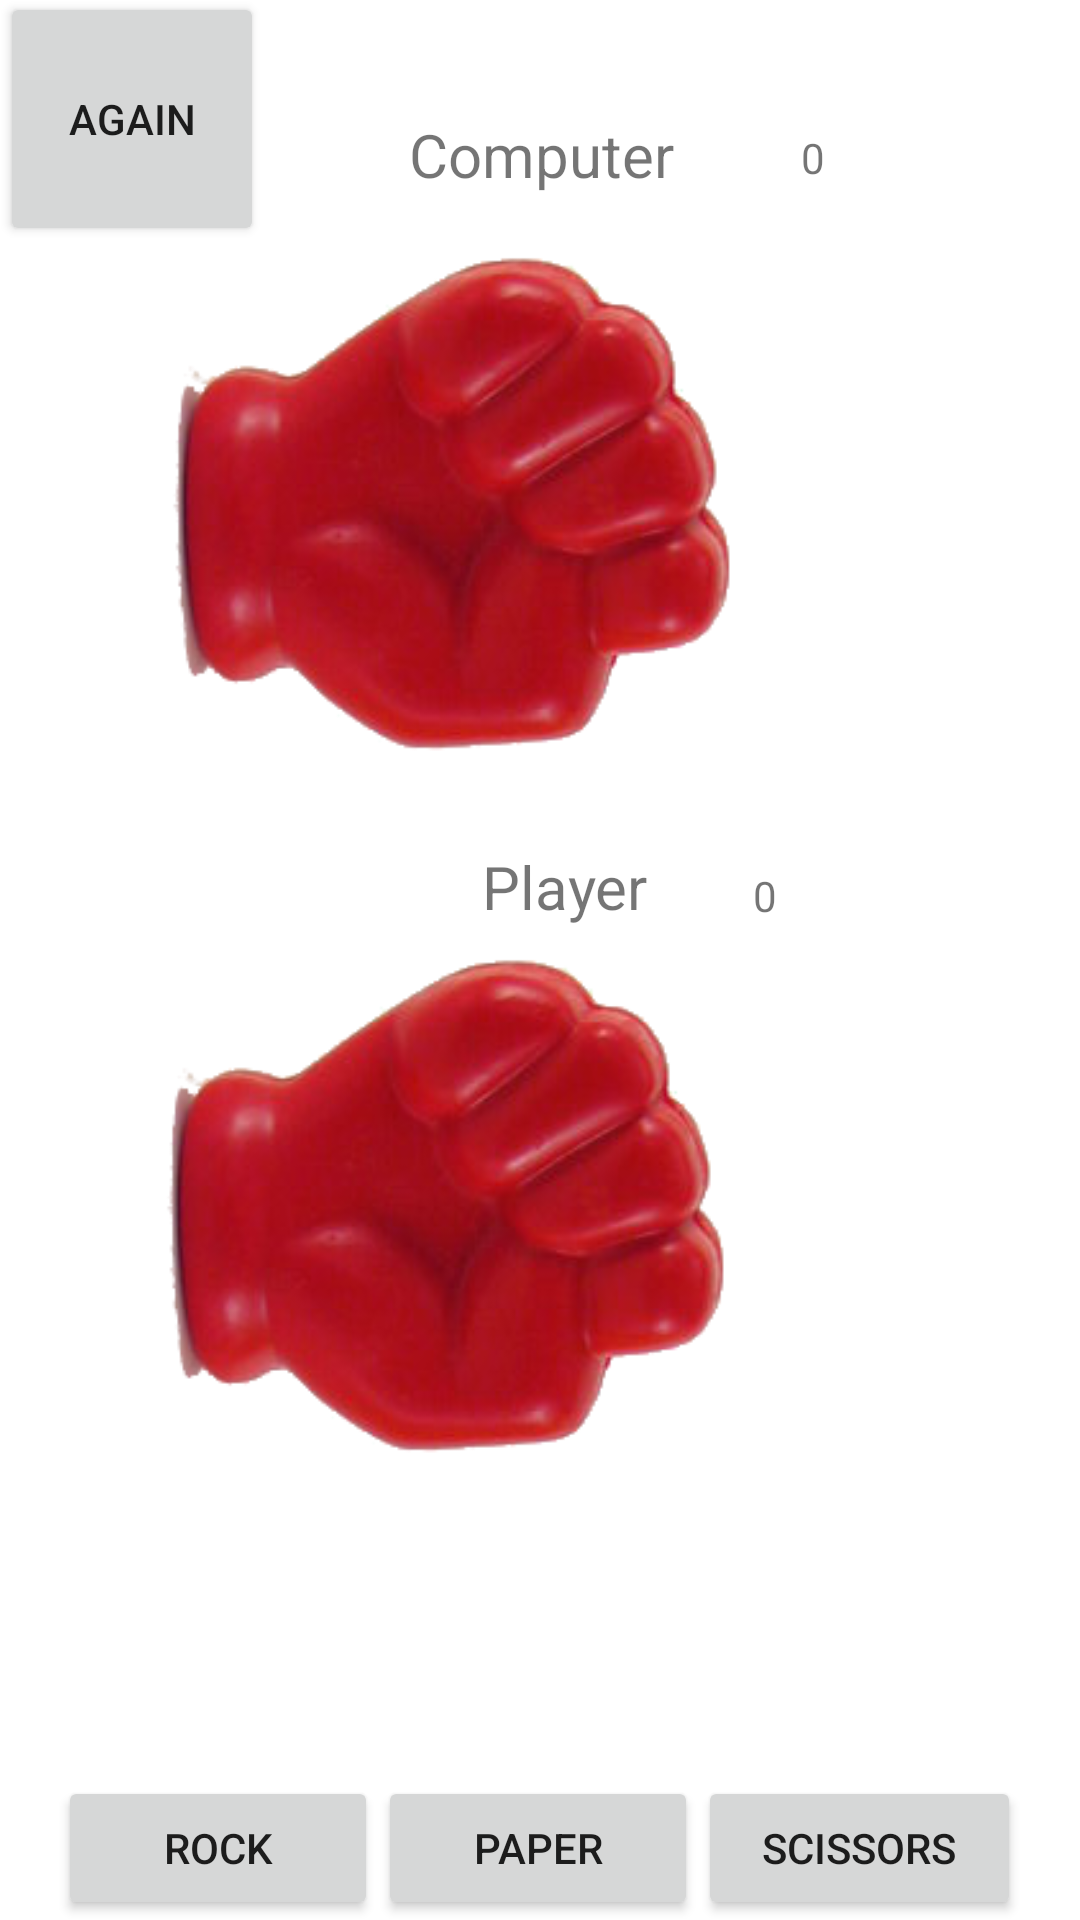

Here is an Android app screen rendered from its layout file. Give the layout XML and the strings, colors and styles it references.
<!-- AndroidManifest.xml: application theme Theme.Easylikealways -->
<!-- res/layout/activity_main.xml -->
<?xml version="1.0" encoding="utf-8"?>
<RelativeLayout xmlns:android="http://schemas.android.com/apk/res/android"
    android:layout_width="match_parent"
    android:layout_height="match_parent">

    <include
        android:id="@+id/include"
        layout="@layout/buttons"
        android:layout_width="321dp"
        android:layout_height="wrap_content"
        android:layout_alignParentBottom="true"
        android:layout_centerHorizontal="true" />

    <TextView
        android:id="@+id/cpu1"
        android:layout_width="match_parent"
        android:layout_height="wrap_content"
        android:layout_alignParentStart="true"
        android:layout_alignParentTop="true"
        android:layout_alignParentEnd="true"
        android:layout_centerHorizontal="true"
        android:layout_marginStart="-12dp"
        android:layout_marginTop="38dp"
        android:layout_marginEnd="-13dp"
        android:layout_marginRight="40dp"
        android:gravity="center"
        android:text="Computer"
        android:textSize="20dp" />

    <ImageView
        android:id="@+id/hm"
        android:layout_width="277dp"
        android:layout_height="192dp"
        android:layout_alignParentTop="true"
        android:layout_alignParentEnd="true"
        android:layout_centerVertical="true"
        android:layout_marginTop="304dp"
        android:layout_marginEnd="38dp"
        android:scaleType="centerInside"
        android:src="@drawable/rock" />

    <TextView
        android:id="@+id/hm1"
        android:layout_width="match_parent"
        android:layout_height="wrap_content"
        android:layout_alignParentStart="true"
        android:layout_alignParentTop="true"
        android:layout_alignParentEnd="true"
        android:layout_centerInParent="true"
        android:layout_marginStart="-4dp"
        android:layout_marginTop="282dp"
        android:layout_marginEnd="-20dp"
        android:layout_marginRight="40dp"
        android:gravity="center"
        android:text="Player"
        android:textSize="20dp" />

    <ImageView
        android:id="@+id/cpu"
        android:layout_width="277dp"
        android:layout_height="192dp"
        android:layout_alignParentTop="true"
        android:layout_alignParentEnd="true"
        android:layout_centerVertical="true"
        android:layout_marginTop="70dp"
        android:layout_marginEnd="36dp"
        android:scaleType="centerInside"
        android:src="@drawable/rock" />

    <TextView
        android:id="@+id/cscore"
        android:layout_width="63dp"
        android:layout_height="41dp"
        android:layout_alignParentStart="true"
        android:layout_alignParentTop="true"
        android:layout_alignParentEnd="true"
        android:layout_alignParentBottom="true"
        android:layout_centerInParent="true"
        android:layout_marginStart="251dp"
        android:layout_marginTop="289dp"
        android:layout_marginEnd="96dp"
        android:layout_marginBottom="274dp"
        android:text="0" />

    <TextView
        android:id="@+id/pscore"
        android:layout_width="140dp"
        android:layout_height="54dp"
        android:layout_alignParentStart="true"
        android:layout_alignParentTop="true"
        android:layout_alignParentEnd="true"
        android:layout_alignParentBottom="true"
        android:layout_centerHorizontal="true"
        android:layout_marginStart="267dp"
        android:layout_marginTop="43dp"
        android:layout_marginEnd="2dp"
        android:layout_marginBottom="506dp"
        android:text="0" />

    <Button
        android:id="@+id/button"
        android:layout_width="wrap_content"
        android:layout_height="wrap_content"
        android:layout_alignParentStart="true"
        android:layout_alignParentTop="true"
        android:layout_alignParentBottom="true"
        android:layout_marginTop="-3dp"
        android:layout_marginBottom="558dp"
        android:text="Again" />

    <TextView
        android:id="@+id/link"
        android:layout_width="wrap_content"
        android:layout_height="wrap_content"
        android:layout_alignParentBottom="true"
        android:layout_centerHorizontal="true"
        android:layout_marginBottom="70dp" />

</RelativeLayout>
<!-- res/layout/buttons.xml (included above) -->
<?xml version="1.0" encoding="utf-8"?>
<LinearLayout xmlns:android="http://schemas.android.com/apk/res/android"
    android:layout_width="match_parent"
    android:orientation="horizontal"
    android:weightSum="3"
    android:layout_height="match_parent">

    <Button
        android:layout_width="wrap_content"
        android:layout_weight="1"
        android:text="rock"
        android:layout_height="wrap_content"
        android:id="@+id/rock"/>

    <Button
        android:layout_width="wrap_content"
        android:layout_weight="1"
        android:text="paper"
        android:layout_height="wrap_content"
        android:id="@+id/paper"/>
    <Button
        android:layout_width="wrap_content"
        android:layout_weight="1"
        android:text="scissors"
        android:layout_height="wrap_content"
        android:id="@+id/scissors"/>



</LinearLayout>
<!-- resources referenced by this layout -->
<resources>
  <!-- drawable rock: png bitmap (drawable, 74413 bytes) -->
  <style name="Theme.Easylikealways" parent="Theme.MaterialComponents.DayNight.DarkActionBar">
          
          <item name="colorPrimary">@color/purple_500</item>
          <item name="colorPrimaryVariant">@color/purple_700</item>
          <item name="colorOnPrimary">@color/white</item>
          
          <item name="colorSecondary">@color/teal_200</item>
          <item name="colorSecondaryVariant">@color/teal_700</item>
          <item name="colorOnSecondary">@color/black</item>
          
          <item name="android:statusBarColor" tools:targetApi="l">?attr/colorPrimaryVariant</item>
          
      </style>
  <!-- not gathered from this repository: default colours our renderer supplied (Android Studio template values) -->
  <color name="purple_500">#FF6200EE</color>
  <color name="purple_700">#FF3700B3</color>
  <color name="teal_200">#FF03DAC5</color>
  <color name="teal_700">#FF018786</color>
  <color name="black">#FF000000</color>
  <color name="white">#FFFFFFFF</color>
</resources>
